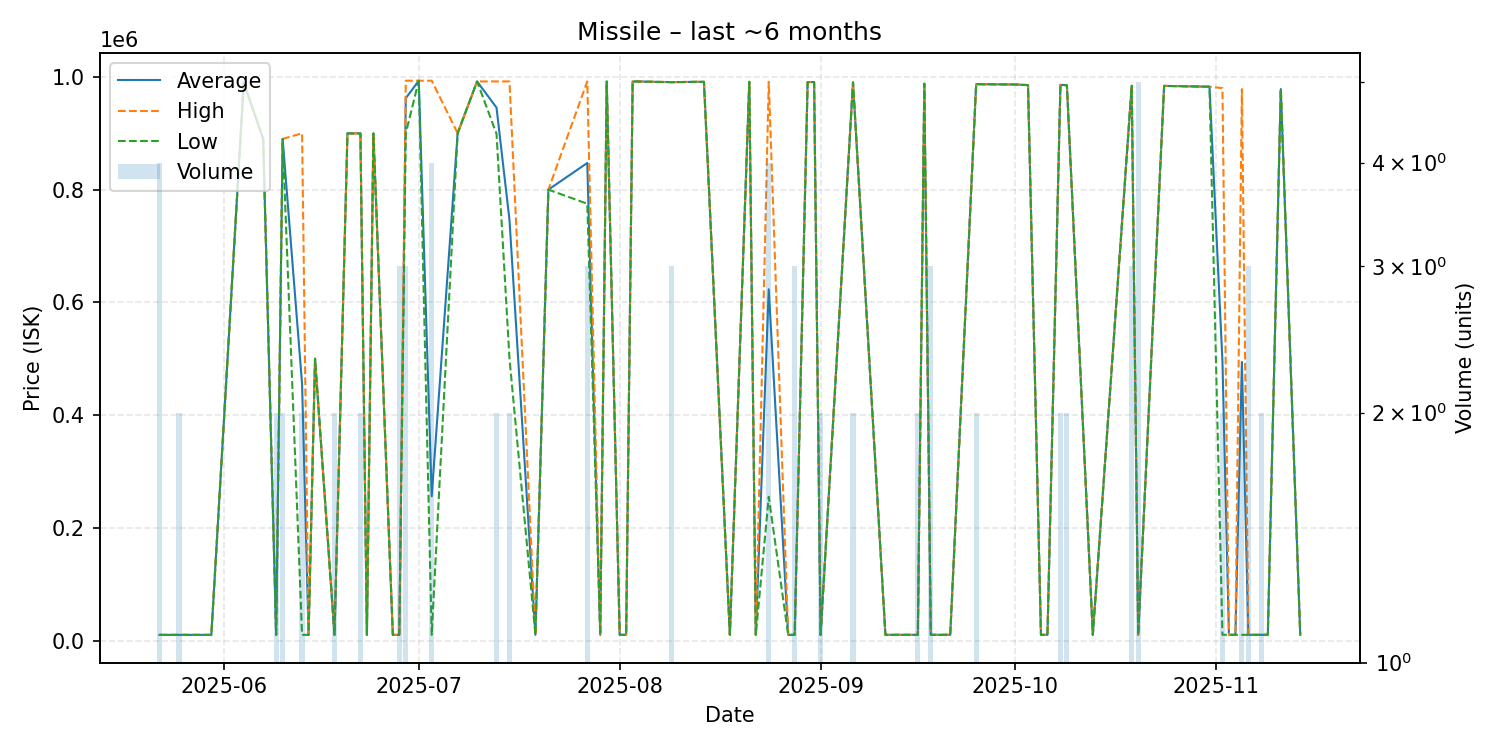

The file beside this chart, header and first rows:
date, average, highest, lowest, order_count, volume
2025-05-22, 10010, 10010, 10010, 3, 4
2025-05-25, 10010, 10010, 10010, 1, 2
2025-05-26, 10010, 10010, 10010, 1, 1
2025-05-29, 10010, 10010, 10010, 1, 1
2025-05-30, 10010, 10010, 10010, 1, 1
2025-06-04, 990000, 990000, 990000, 1, 1
2025-06-07, 889900, 889900, 889900, 1, 1
2025-06-09, 10020, 10020, 10020, 1, 2
2025-06-10, 889950, 890000, 889900, 2, 2
2025-06-13, 455020, 900000, 10040, 2, 2
2025-06-14, 10040, 10040, 10040, 1, 1
2025-06-15, 500000, 500000, 500000, 1, 1
2025-06-18, 10045, 10050, 10040, 2, 2
2025-06-20, 899800, 899800, 899800, 1, 1
2025-06-22, 899800, 899800, 899800, 2, 2
2025-06-23, 10030, 10030, 10030, 1, 1
2025-06-24, 899800, 899800, 899800, 1, 1
2025-06-27, 10030, 10030, 10030, 1, 1
2025-06-28, 10030, 10030, 10030, 1, 3
2025-06-29, 962200, 993300, 900000, 2, 3
2025-07-01, 993300, 993300, 993300, 1, 1
2025-07-03, 255848, 993300, 10030, 2, 4
2025-07-07, 900100, 900100, 900100, 1, 1
2025-07-10, 992000, 992000, 992000, 1, 1
2025-07-13, 945500, 992000, 899000, 2, 2
2025-07-15, 746000, 992000, 500000, 2, 2
2025-07-19, 10030, 10030, 10030, 1, 1
2025-07-21, 800000, 800000, 800000, 1, 1
2025-07-27, 847333, 992000, 775000, 3, 3
2025-07-29, 10030, 10030, 10030, 1, 1
2025-07-30, 992000, 992000, 992000, 1, 1
2025-08-01, 10030, 10030, 10030, 1, 1
2025-08-02, 10030, 10030, 10030, 1, 1
2025-08-03, 991900, 991900, 991900, 1, 1
2025-08-04, 991900, 991900, 991900, 1, 1
2025-08-05, 991600, 991600, 991600, 1, 1
2025-08-09, 990733, 990800, 990700, 3, 3
2025-08-13, 991300, 991300, 991300, 1, 1
2025-08-14, 991300, 991300, 991300, 1, 1
2025-08-18, 10030, 10030, 10030, 1, 1
2025-08-21, 991300, 991300, 991300, 1, 1
2025-08-22, 10030, 10030, 10030, 1, 1
2025-08-24, 623158, 991300, 255015, 4, 4
2025-08-27, 10030, 10030, 10030, 1, 1
2025-08-28, 10030, 10030, 10030, 2, 3
2025-08-30, 990900, 990900, 990900, 1, 1
2025-08-31, 990900, 990900, 990900, 1, 1
2025-09-01, 10060, 10060, 10060, 1, 2
2025-09-06, 990300, 990300, 990300, 1, 2
2025-09-11, 10100, 10100, 10100, 1, 1
2025-09-16, 10100, 10100, 10100, 1, 2
2025-09-17, 987900, 987900, 987900, 1, 1
2025-09-18, 10100, 10100, 10100, 1, 3
2025-09-21, 10100, 10100, 10100, 1, 1
2025-09-25, 987100, 987100, 987100, 1, 2
2025-10-01, 986600, 986600, 986600, 1, 1
2025-10-03, 985500, 985500, 985500, 1, 1
2025-10-05, 10100, 10100, 10100, 1, 1
2025-10-06, 10090, 10090, 10090, 1, 1
2025-10-08, 986000, 986000, 986000, 2, 2
... 15 more rows
